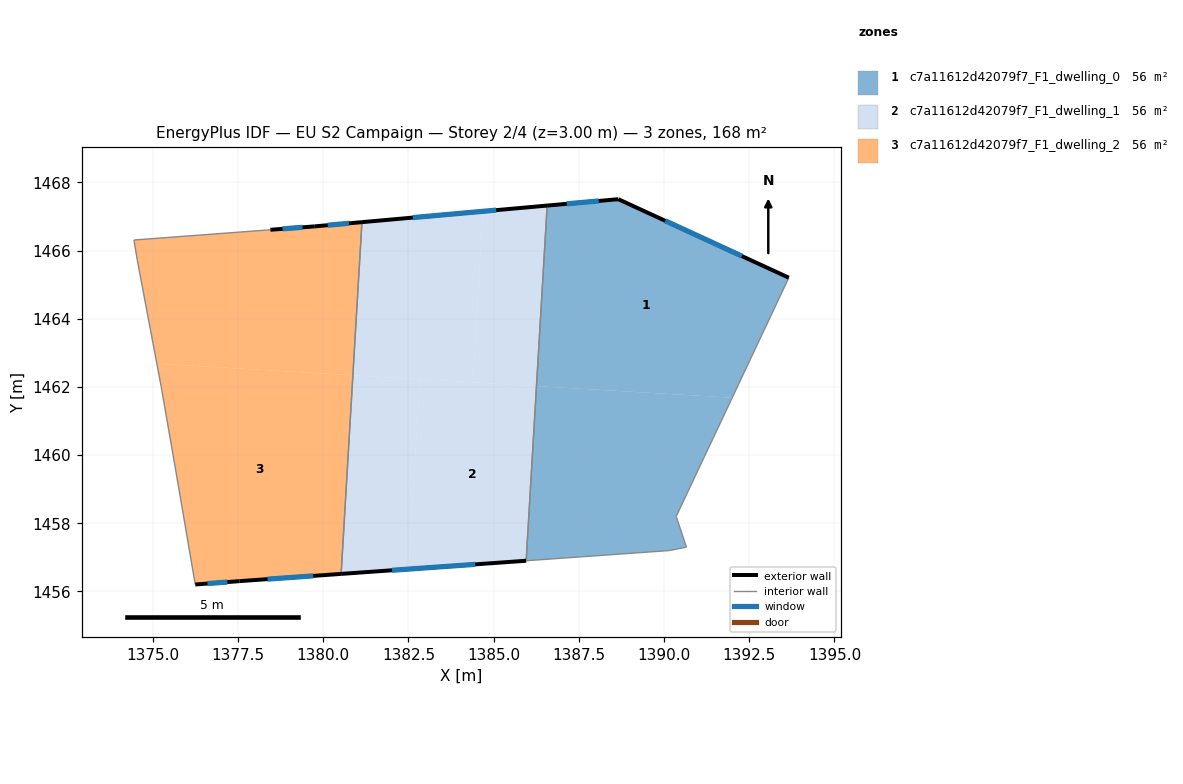
=== STOREY PLAN SPEC (per zone: floor XY polygon, exterior-wall plan segments, windows/doors) ===
zone 1: c7a11612d42079f7_F1_dwelling_0  (56.0 m²)
  floor: (1393.66, 1465.20) (1392.00, 1461.68) (1386.26, 1462.02) (1386.57, 1467.32) (1388.66, 1467.51)
  floor: (1392.00, 1461.68) (1390.36, 1458.20) (1390.66, 1457.30) (1390.16, 1457.20) (1385.96, 1456.90) (1386.26, 1462.02)
  exterior wall: (1388.66, 1467.51) – (1386.57, 1467.32)  [2.1 m]
    window: (1388.08, 1467.45) – (1387.15, 1467.37)  [1.3 m²]
  exterior wall: (1393.66, 1465.20) – (1388.66, 1467.51)  [5.5 m]
    window: (1392.28, 1465.84) – (1390.04, 1466.87)  [3.3 m²]
  interior walls: 5
zone 2: c7a11612d42079f7_F1_dwelling_1  (56.1 m²)
  floor: (1386.26, 1462.02) (1385.96, 1456.90) (1382.51, 1456.65) (1382.83, 1462.22)
  floor: (1382.83, 1462.22) (1382.51, 1456.65) (1380.53, 1456.51) (1380.87, 1462.34)
  floor: (1386.57, 1467.32) (1386.26, 1462.02) (1384.39, 1462.13) (1384.69, 1467.15)
  floor: (1384.69, 1467.15) (1384.39, 1462.13) (1380.87, 1462.34) (1381.14, 1466.83)
  exterior wall: (1386.57, 1467.32) – (1381.14, 1466.83)  [5.5 m]
    window: (1385.08, 1467.19) – (1382.63, 1466.97)  [3.3 m²]
  exterior wall: (1380.53, 1456.51) – (1385.95, 1456.90)  [5.4 m]
    window: (1382.02, 1456.62) – (1384.46, 1456.79)  [3.3 m²]
  interior walls: 2
zone 3: c7a11612d42079f7_F1_dwelling_2  (56.0 m²)
  floor: (1380.87, 1462.34) (1380.53, 1456.51) (1377.55, 1456.30) (1376.25, 1456.20) (1375.65, 1459.71) (1375.25, 1462.01) (1375.12, 1462.68)
  floor: (1381.14, 1466.83) (1380.87, 1462.34) (1375.12, 1462.68) (1374.55, 1465.71) (1374.45, 1466.31) (1378.45, 1466.61) (1379.75, 1466.71)
  exterior wall: (1376.25, 1456.20) – (1377.55, 1456.30)  [1.3 m]
    window: (1376.61, 1456.23) – (1377.19, 1456.27)  [0.8 m²]
  exterior wall: (1379.75, 1466.71) – (1378.45, 1466.61)  [1.3 m]
    window: (1379.39, 1466.68) – (1378.81, 1466.64)  [0.8 m²]
  exterior wall: (1381.14, 1466.83) – (1379.75, 1466.71)  [1.4 m]
    window: (1380.76, 1466.80) – (1380.13, 1466.74)  [0.8 m²]
  exterior wall: (1377.55, 1456.30) – (1380.53, 1456.51)  [3.0 m]
    window: (1378.37, 1456.36) – (1379.71, 1456.45)  [1.8 m²]
  interior walls: 6

=== DERIVED (storey summary) ===
Building: EU S2 Campaign
Storey: 2 of 4  (floor level z = 3.00 m)
Storey gross floor area: 168.1 m²
Zones on this storey: 3
  - c7a11612d42079f7_F1_dwelling_0: floor 56.0 m²; exterior wall 7.6 m (22.8 m²); 2 window(s) 4.6 m²; WWR 20.2%
  - c7a11612d42079f7_F1_dwelling_1: floor 56.1 m²; exterior wall 10.9 m (32.7 m²); 2 window(s) 6.6 m²; WWR 20.2%
  - c7a11612d42079f7_F1_dwelling_2: floor 56.0 m²; exterior wall 7.0 m (21.0 m²); 4 window(s) 4.2 m²; WWR 20.2%
Zone adjacency (shared interzone walls):
  - c7a11612d42079f7_F1_dwelling_0 ↔ c7a11612d42079f7_F1_dwelling_1
  - c7a11612d42079f7_F1_dwelling_1 ↔ c7a11612d42079f7_F1_dwelling_2